Run: headless pygame with SDL's dummy video driver; simulated clock (each Clock.tick advances the game by its frame time, no real sleeping); random seed 0; keys injected as events and as key.get_pressed() state; no mouse input.
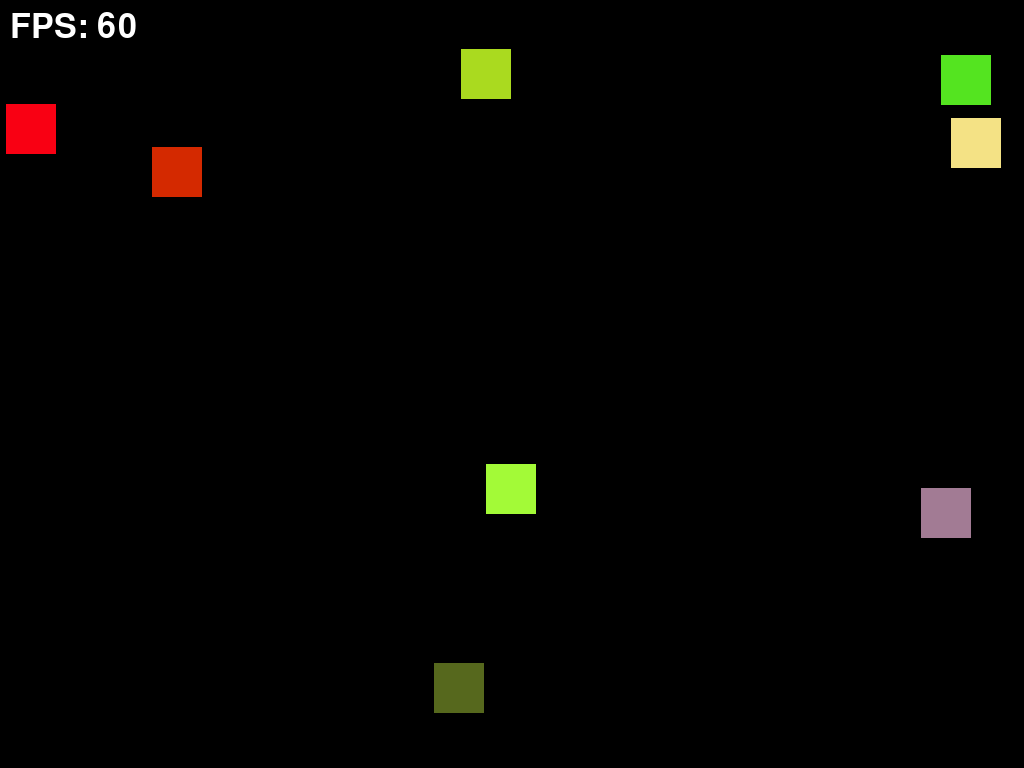
Frame 1 of 4 · flips 1–60 · no input
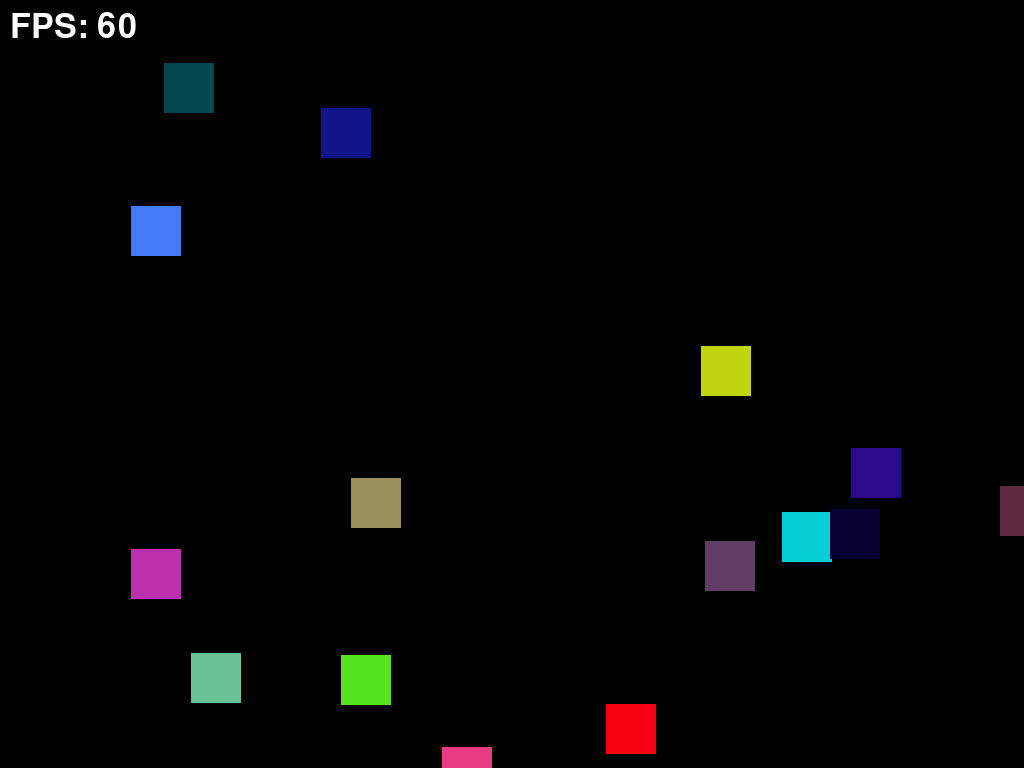
Frame 2 of 4 · flips 61–180 · tapped SPACE, RETURN · held RIGHT (→), D
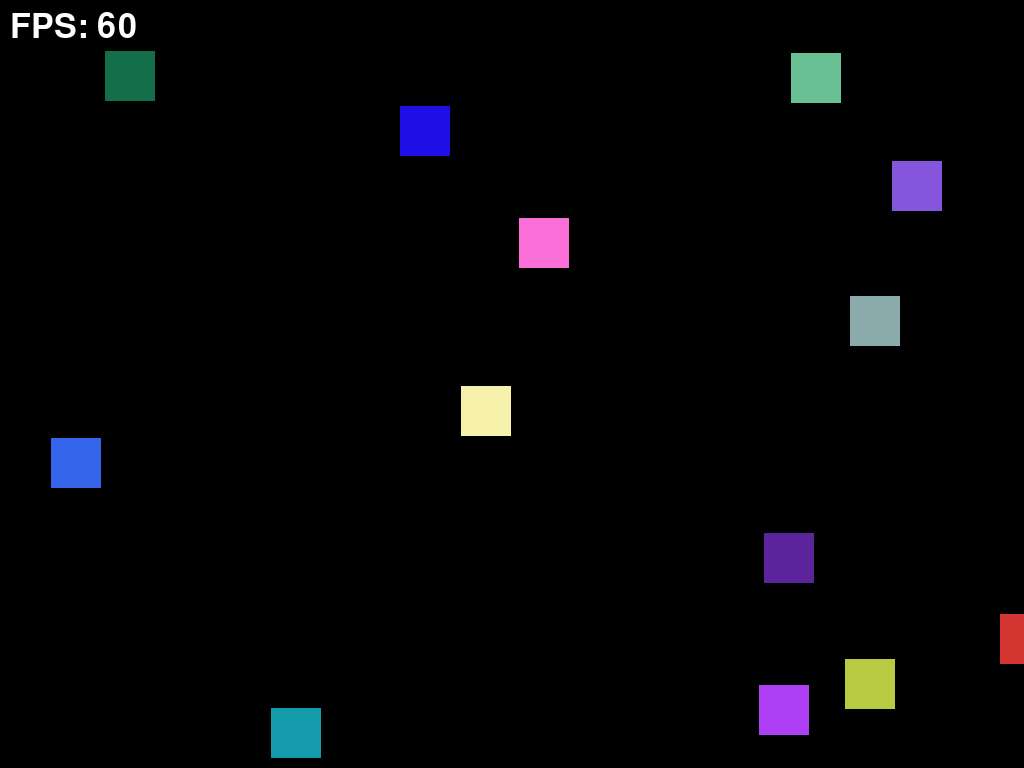
Frame 3 of 4 · flips 181–300 · held DOWN (↓), S
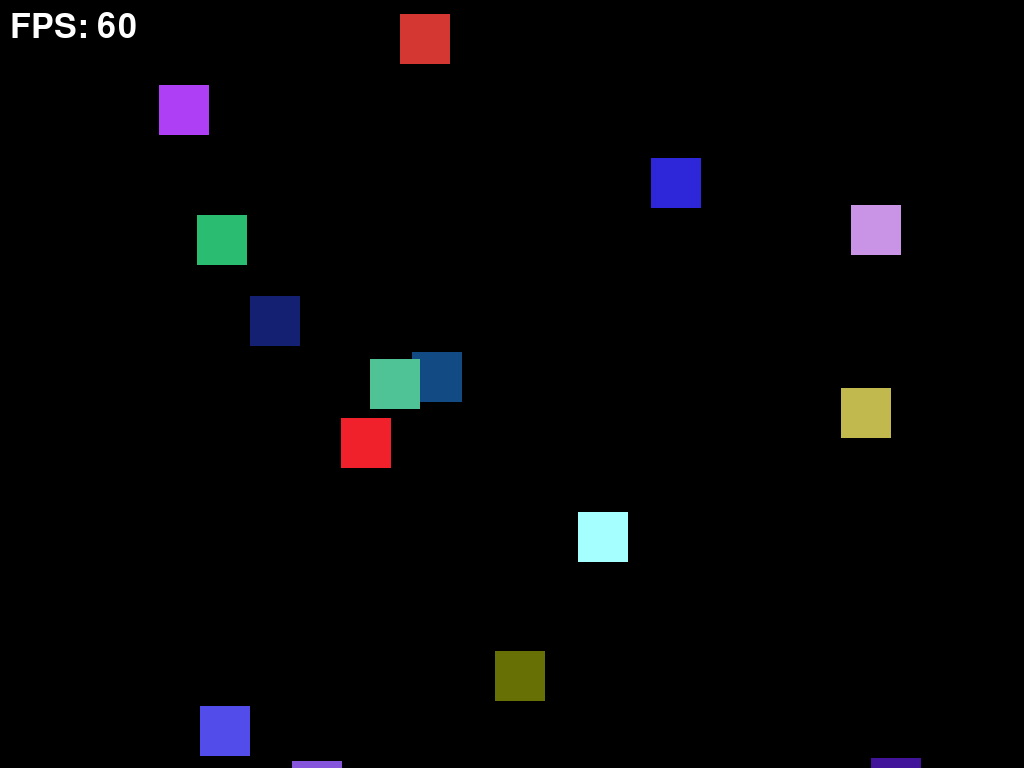
Frame 4 of 4 · flips 301–420 · held LEFT (←), A, UP (↑), W

The pygame program that drew these frames:

import pygame
import random

def create_squares(num_squares, width, height, square_size):
    squares = []
    for _ in range(num_squares):
        square = {
            "x": random.randint(0, width - square_size),
            "y": random.randint(0, height - square_size),
            "color": (random.randint(0, 255), random.randint(0, 255), random.randint(0, 255)),
            "speed_x": random.choice([-5, 5]),
            "speed_y": random.choice([-5, 5])
        }
        squares.append(square)
    return squares

pygame.init()

WIDTH, HEIGHT = 1920, 1080
screen = pygame.display.set_mode((WIDTH, HEIGHT), pygame.FULLSCREEN)
pygame.display.set_caption("test")

BLACK = (0, 0, 0)
WHITE = (255, 255, 255)
SQUARE_SIZE = 50

num_squares = 25
squares = create_squares(num_squares, WIDTH, HEIGHT, SQUARE_SIZE)

font = pygame.font.Font(None, 50)

running = True
clock = pygame.time.Clock()

while running:
    for event in pygame.event.get():
        if event.type == pygame.QUIT:
            running = False

    for square in squares:
        square["x"] += square["speed_x"]
        square["y"] += square["speed_y"]

        if square["x"] <= 0 or square["x"] >= WIDTH - SQUARE_SIZE:
            square["speed_x"] = -square["speed_x"]
            square["color"] = (random.randint(0, 255), random.randint(0, 255), random.randint(0, 255))

        if square["y"] <= 0 or square["y"] >= HEIGHT - SQUARE_SIZE:
            square["speed_y"] = -square["speed_y"]
            square["color"] = (random.randint(0, 255), random.randint(0, 255), random.randint(0, 255))

    screen.fill(BLACK)
    for square in squares:
        pygame.draw.rect(screen, square["color"], (square["x"], square["y"], SQUARE_SIZE, SQUARE_SIZE))

    fps = clock.get_fps()
    fps_text = font.render("FPS: " + str(int(fps)), True, WHITE)
    screen.blit(fps_text, (10, 10))

    pygame.display.update()
    clock.tick(60)

pygame.quit()
